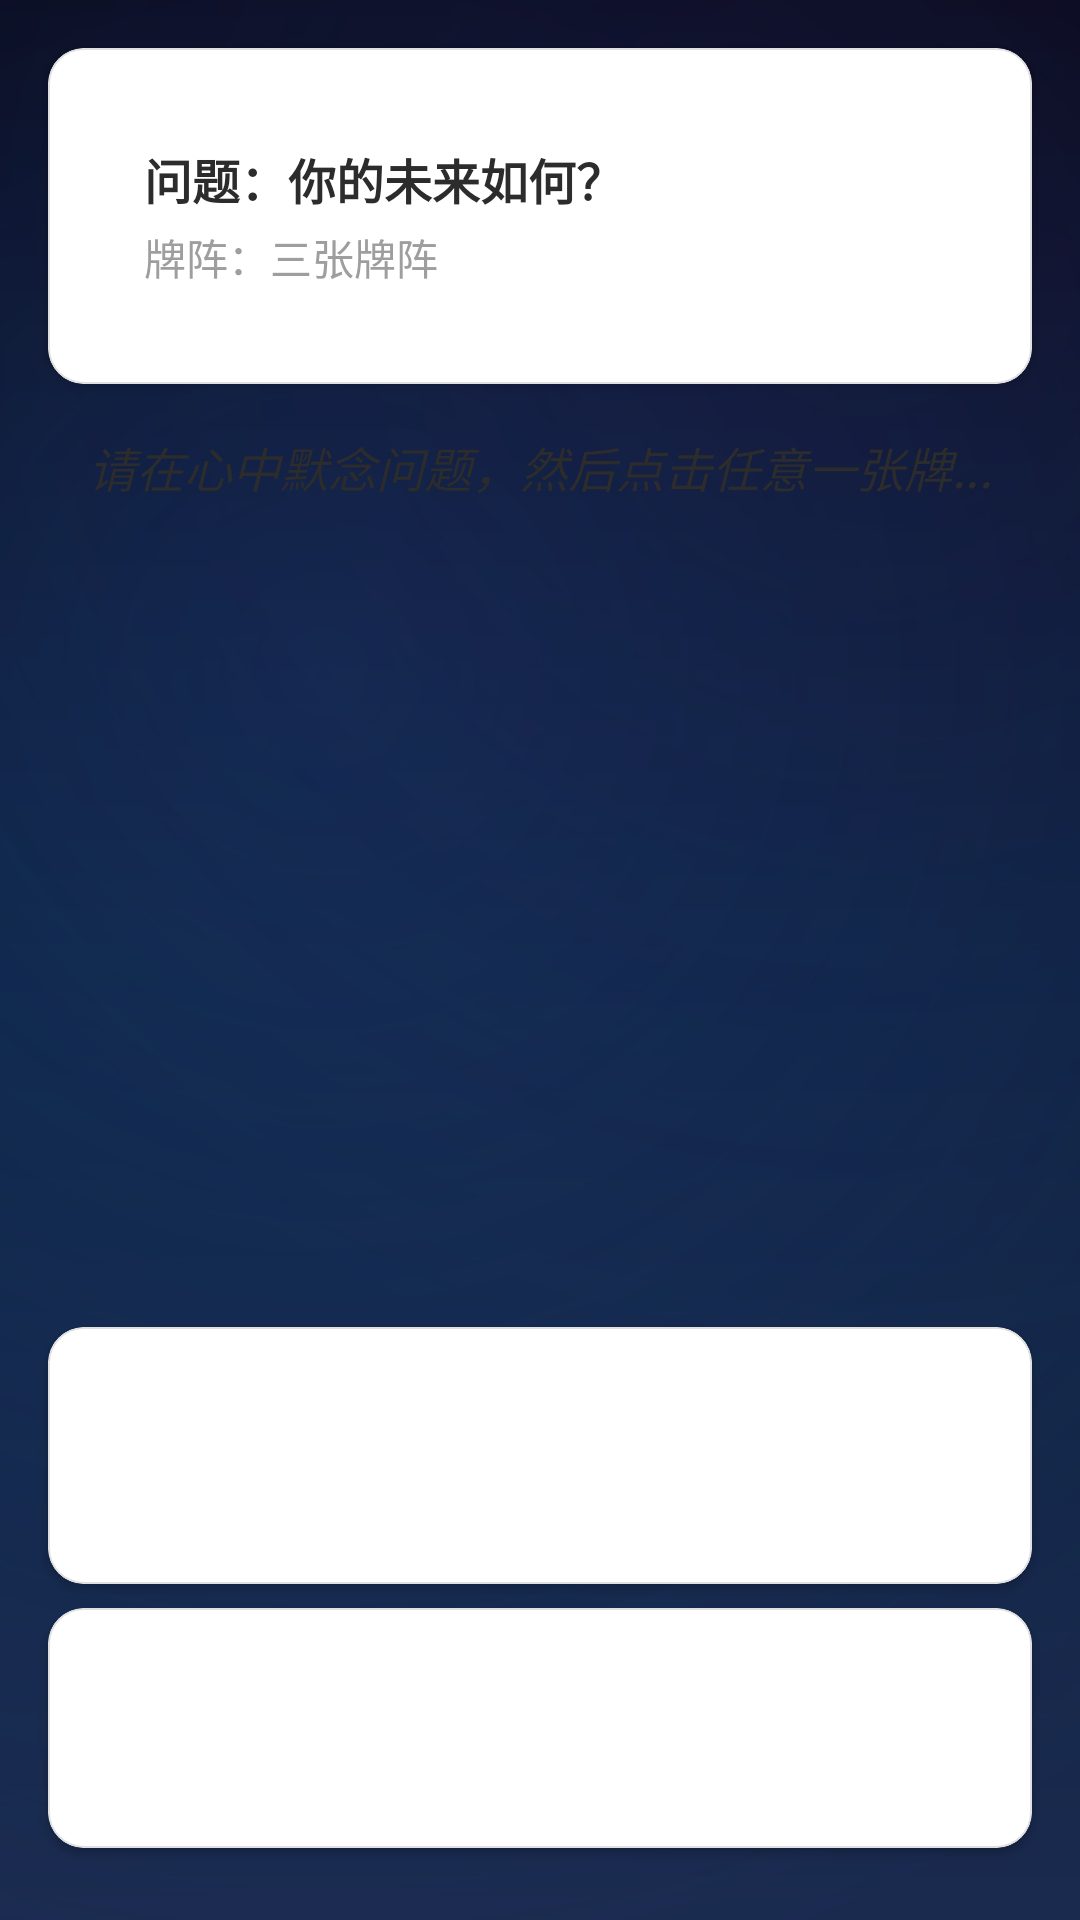

The Android layout XML behind this screen, and the referenced resources:
<!-- AndroidManifest.xml: application theme Theme.Divination -->
<!-- res/layout/fragment_tarot_animation.xml -->
<?xml version="1.0" encoding="utf-8"?>
<androidx.constraintlayout.widget.ConstraintLayout xmlns:android="http://schemas.android.com/apk/res/android"
    xmlns:app="http://schemas.android.com/apk/res-auto"
    xmlns:tools="http://schemas.android.com/tools"
    android:layout_width="match_parent"
    android:layout_height="match_parent"
    android:background="@drawable/bg_tarot_cosmic"
    android:padding="16dp"
    android:clipChildren="false"
    android:clipToPadding="false">

    <FrameLayout
        android:id="@+id/celestialLayer"
        android:layout_width="0dp"
        android:layout_height="0dp"
        android:clipChildren="false"
        android:clipToPadding="false"
        android:clickable="false"
        android:focusable="false"
        app:layout_constraintTop_toTopOf="parent"
        app:layout_constraintBottom_toBottomOf="parent"
        app:layout_constraintStart_toStartOf="parent"
        app:layout_constraintEnd_toEndOf="parent" />

    <com.google.android.material.card.MaterialCardView
        android:id="@+id/cardHeader"
        android:layout_width="match_parent"
        android:layout_height="wrap_content"
        style="@style/ModernCard"
        app:layout_constraintTop_toTopOf="parent">

        <androidx.constraintlayout.widget.ConstraintLayout
            android:layout_width="match_parent"
            android:layout_height="wrap_content"
            android:padding="16dp">

            <TextView
                android:id="@+id/tvQuestion"
                android:layout_width="match_parent"
                android:layout_height="wrap_content"
                android:text="问题：你的未来如何？"
                android:textSize="16sp"
                android:textStyle="bold"
                android:textColor="@color/divination_text"
                app:layout_constraintTop_toTopOf="parent" />

            <TextView
                android:id="@+id/tvSpreadName"
                android:layout_width="match_parent"
                android:layout_height="wrap_content"
                android:layout_marginTop="4dp"
                android:text="牌阵：三张牌阵"
                android:textSize="14sp"
                android:textColor="@color/neutral_gray"
                app:layout_constraintTop_toBottomOf="@id/tvQuestion" />

        </androidx.constraintlayout.widget.ConstraintLayout>
    </com.google.android.material.card.MaterialCardView>

    <TextView
        android:id="@+id/tvInstructions"
        android:layout_width="match_parent"
        android:layout_height="wrap_content"
        android:layout_marginTop="16dp"
        android:text="请在心中默念问题，然后点击任意一张牌..."
        android:textAlignment="center"
        android:textSize="16sp"
        android:textStyle="italic"
        android:textColor="@color/divination_text"
        app:layout_constraintTop_toBottomOf="@id/cardHeader" />

    <FrameLayout
        android:id="@+id/cardsContainer"
        android:layout_width="0dp"
        android:layout_height="0dp"
        android:layout_marginTop="16dp"
        android:layout_marginBottom="16dp"
        app:layout_constraintBottom_toTopOf="@id/cardDescription"
        app:layout_constraintEnd_toEndOf="parent"
        app:layout_constraintStart_toStartOf="parent"
        app:layout_constraintTop_toBottomOf="@id/tvInstructions" />

    <com.google.android.material.card.MaterialCardView
        android:id="@+id/cardDescription"
        android:layout_width="match_parent"
        android:layout_height="wrap_content"
        style="@style/ModernCard"
        android:layout_marginBottom="8dp"
        app:layout_constraintBottom_toTopOf="@id/scrollView">

        <TextView
            android:id="@+id/tvCardDescription"
            android:layout_width="match_parent"
            android:layout_height="wrap_content"
            android:text=""
            android:textAlignment="center"
            android:textSize="16sp"
            android:padding="16dp"
            android:textColor="@color/divination_text" />
    </com.google.android.material.card.MaterialCardView>
        
    <com.google.android.material.card.MaterialCardView
        android:id="@+id/scrollView"
        android:layout_width="match_parent"
        android:layout_height="wrap_content"
        style="@style/ModernCard"
        app:layout_constraintBottom_toBottomOf="parent"
        app:layout_constraintHeight_min="80dp"
        app:layout_constraintHeight_max="120dp">
        
        <ScrollView
            android:layout_width="match_parent"
            android:layout_height="match_parent">
            
            <TextView
                android:id="@+id/tvCardsInfo"
                android:layout_width="match_parent"
                android:layout_height="wrap_content"
                android:padding="16dp"
                android:text=""
                android:textSize="14sp"
                android:textColor="@color/divination_text"
                android:visibility="gone" />
        </ScrollView>
    </com.google.android.material.card.MaterialCardView>

    
    <com.google.android.material.card.MaterialCardView
        android:id="@+id/cardLoading"
        android:layout_width="0dp"
        android:layout_height="wrap_content"
        android:visibility="gone"
        style="@style/ModernCard"
        app:cardElevation="12dp"
        app:cardCornerRadius="20dp"
        app:strokeWidth="2dp"
        app:strokeColor="@color/colorPrimary"
        app:layout_constraintEnd_toEndOf="parent"
        app:layout_constraintStart_toStartOf="parent"
        app:layout_constraintTop_toTopOf="parent"
        app:layout_constraintBottom_toBottomOf="parent"
        android:layout_marginStart="32dp"
        android:layout_marginEnd="32dp">
        
        <LinearLayout
            android:layout_width="match_parent"
            android:layout_height="wrap_content"
            android:orientation="vertical"
            android:padding="40dp"
            android:gravity="center"
            android:background="@drawable/gradient_background"
            android:alpha="0.98">
            
            
            <FrameLayout
                android:layout_width="140dp"
                android:layout_height="140dp"
                android:background="@drawable/circle_background_outer"
                android:alpha="0.25">
                
                <ProgressBar
                    android:id="@+id/progressBar"
                    style="?android:attr/progressBarStyle"
                    android:layout_width="100dp"
                    android:layout_height="100dp"
                    android:layout_gravity="center"
                    android:indeterminateTint="@color/white"/>
            </FrameLayout>

            <TextView
                android:id="@+id/tvLoadingHint"
                android:layout_width="wrap_content"
                android:layout_height="wrap_content"
                android:layout_marginTop="28dp"
                android:text="🔮 塔罗牌正在为您占卜..."
                android:textColor="@color/white"
                android:textSize="20sp"
                android:textStyle="bold"
                android:textAlignment="center"/>
                
            <TextView
                android:layout_width="wrap_content"
                android:layout_height="wrap_content"
                android:layout_marginTop="16dp"
                android:text="✨ 感应宇宙能量，揭示命运真相 ✨"
                android:textColor="@color/white"
                android:textSize="15sp"
                android:alpha="0.95"
                android:textAlignment="center"/>
                
            
            <LinearLayout
                android:id="@+id/loadingDotsContainer"
                android:layout_width="wrap_content"
                android:layout_height="wrap_content"
                android:layout_marginTop="24dp"
                android:orientation="horizontal"
                android:gravity="center">
                
                <View
                    android:id="@+id/loadingDot1"
                    android:layout_width="10dp"
                    android:layout_height="10dp"
                    android:layout_margin="5dp"
                    android:background="@drawable/circle_background_outer"
                    android:backgroundTint="@color/gold"/>
                
                <View
                    android:id="@+id/loadingDot2"
                    android:layout_width="10dp"
                    android:layout_height="10dp"
                    android:layout_margin="5dp"
                    android:background="@drawable/circle_background_outer"
                    android:backgroundTint="@color/gold_light"/>
                
                <View
                    android:id="@+id/loadingDot3"
                    android:layout_width="10dp"
                    android:layout_height="10dp"
                    android:layout_margin="5dp"
                    android:background="@drawable/circle_background_outer"
                    android:backgroundTint="@color/gold"/>
            </LinearLayout>
        </LinearLayout>
    </com.google.android.material.card.MaterialCardView>

</androidx.constraintlayout.widget.ConstraintLayout>
<!-- resources referenced by this layout -->
<resources>
  <color name="colorPrimary">#7C4DFF</color>
  <color name="divination_text">#2C2C2C</color>
  <color name="gold">#FFD700</color>
  <color name="gold_light">#FFE55C</color>
  <color name="neutral_gray">#9E9E9E</color>
  <color name="white">#FFFFFFFF</color>
  <!-- drawable circle_background_outer (drawable) -->
  <?xml version="1.0" encoding="utf-8"?>
  <shape xmlns:android="http://schemas.android.com/apk/res/android"
      android:shape="oval">
      <solid android:color="@color/divination_primary" />
  </shape>
  <!-- drawable gradient_background (drawable) -->
  <?xml version="1.0" encoding="utf-8"?>
  <shape xmlns:android="http://schemas.android.com/apk/res/android">
      <gradient
          android:angle="135"
          android:startColor="@color/gradient_start"
          android:centerColor="@color/gradient_center"
          android:endColor="@color/gradient_end"
          android:type="linear" />
  </shape>
  <style name="ModernCard" parent="Widget.MaterialComponents.CardView">
          <item name="cardElevation">2dp</item>
          <item name="cardCornerRadius">12dp</item>
          <item name="strokeColor">@color/card_border</item>
          <item name="strokeWidth">0.5dp</item>
          <item name="cardBackgroundColor">@color/divination_card_background</item>
          <item name="android:layout_marginBottom">8dp</item>
      </style>
  <color name="divination_primary">#7C4DFF</color>
  <color name="gradient_start">#667EEA</color>
  <color name="gradient_center">#764BA2</color>
  <color name="gradient_end">#F093FB</color>
  <color name="card_border">#E0E0E0</color>
  <color name="divination_card_background">#FFFFFF</color>
  <color name="colorPrimaryDark">#651FFF</color>
  <color name="colorAccent">#FFD700</color>
  <color name="gold_dark">#C5A500</color>
  <color name="black">#FF000000</color>
  <color name="divination_background">#F5F5F5</color>
  <style name="Widget.Divination.CardView" parent="Widget.MaterialComponents.CardView">
          <item name="cardCornerRadius">@dimen/card_corner_radius</item>
          <item name="cardElevation">@dimen/card_elevation</item>
          <item name="cardBackgroundColor">@color/divination_card_background</item>
          <item name="contentPadding">@dimen/card_padding</item>
      </style>
  <style name="Widget.Divination.Button" parent="Widget.MaterialComponents.Button">
          <item name="cornerRadius">@dimen/button_corner_radius</item>
          <item name="elevation">@dimen/button_elevation</item>
          <item name="android:minHeight">@dimen/button_height</item>
          <item name="android:textSize">@dimen/body_text_size</item>
          <item name="android:textAllCaps">false</item>
      </style>
  <style name="Widget.Divination.TextInputLayout" parent="Widget.MaterialComponents.TextInputLayout.OutlinedBox">
          <item name="boxCornerRadiusBottomEnd">@dimen/button_corner_radius</item>
          <item name="boxCornerRadiusBottomStart">@dimen/button_corner_radius</item>
          <item name="boxCornerRadiusTopEnd">@dimen/button_corner_radius</item>
          <item name="boxCornerRadiusTopStart">@dimen/button_corner_radius</item>
          <item name="boxStrokeColor">@color/colorPrimary</item>
      </style>
  <dimen name="card_corner_radius">12dp</dimen>
  <dimen name="card_elevation">4dp</dimen>
  <dimen name="card_padding">16dp</dimen>
  <dimen name="button_corner_radius">8dp</dimen>
  <dimen name="button_elevation">2dp</dimen>
  <dimen name="button_height">48dp</dimen>
  <dimen name="body_text_size">16sp</dimen>
</resources>
